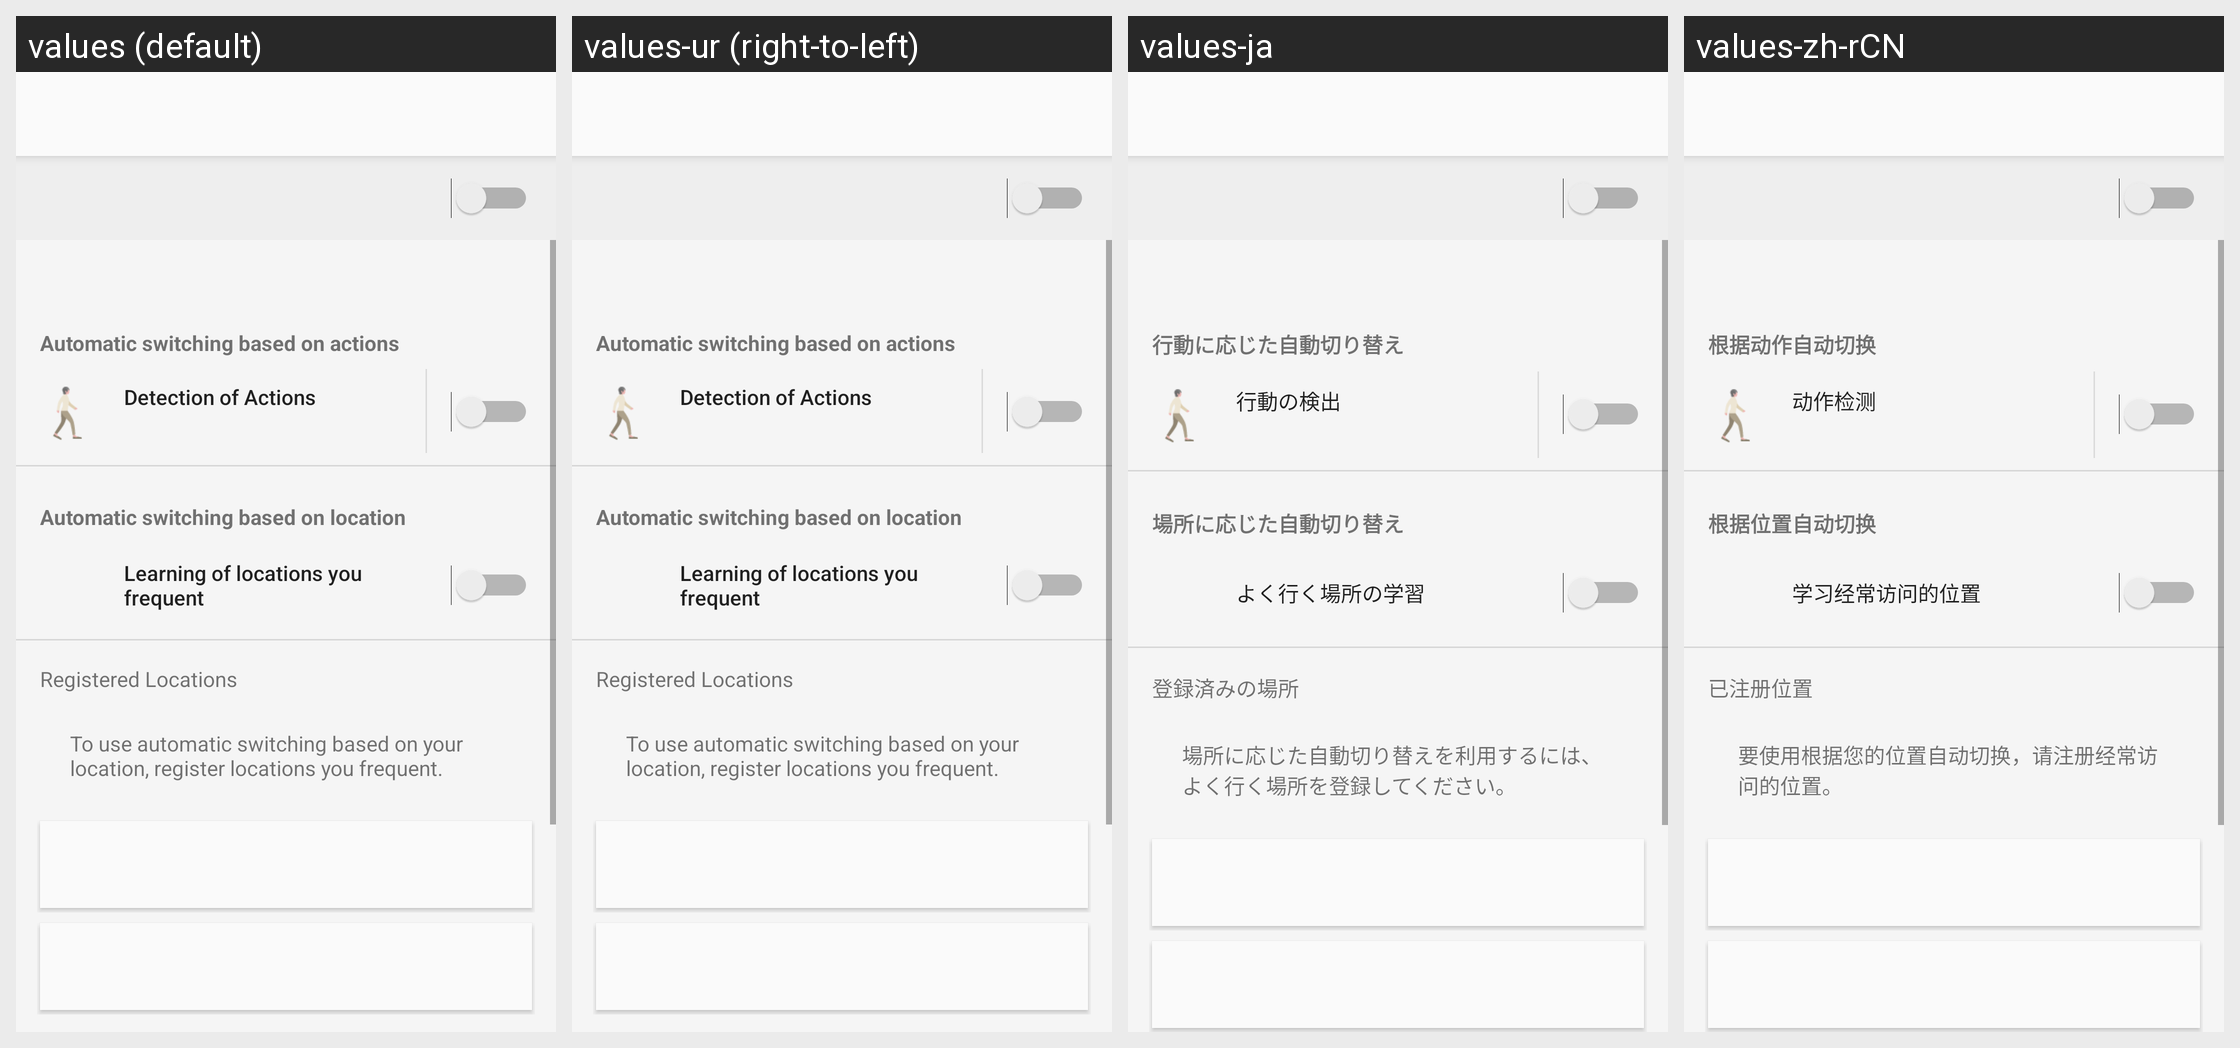

Here is an Android app screen in its default locale and in the app's own translations. Write out the translated-string differences for the strings that appear on this screen.
Android screen res/layout/asc_top_fragment.xml rendered under 4 locales, left to right: values (default), values-ur (right-to-left), values-ja, values-zh-rCN. Device: Nexus 5 (rendered at 1080×1920; each locale shown at half size, 540×960, under a caption strip naming it); theme AppTheme.Light.
Other locales in the repository, not shown: values-af, values-am, values-ar, values-az, values-be, values-bg, values-bn, values-bs, values-ca, values-cs, values-da, values-de, values-el, values-en, values-en-rGB, values-en-rUS, values-en-rXC, values-es, values-es-rUS, values-et, values-eu, values-fa, values-fi, values-fr, values-fr-rCA, values-gl, values-gu, values-hi, values-hr, values-hu, values-hy, values-in, values-is, values-it, values-iw, values-ka, values-kk, values-km, values-kn, values-ko, values-ky, values-lo, values-lt, values-lv, values-mk, values-ml, values-mn, values-mr, values-ms, values-my, values-nb, values-ne, values-nl, values-pa, values-pl, values-pt, values-pt-rBR, values-pt-rPT, values-ro, values-ru, values-si, values-sk, values-sl, values-sq, values-sr, values-sv, values-sw, values-ta, values-te, values-th, values-tl, values-tr, values-uk, values-uz, values-vi, values-zh-rHK, values-zh-rTW, values-zu.
Strings drawn on this screen, with the default value and each locale's value (text and hints the layout hard-codes, and strings that could not be matched under every locale, appear in the picture but are not listed):

ASC_Behavior_Detection
  values: Automatic switching based on actions
  values-ur: Automatic switching based on actions  [not translated; the default value is used]
  values-ja: 行動に応じた自動切り替え
  values-zh-rCN: 根据动作自动切换

ASC_Behavior_Detection_Menu
  values: Detection of Actions
  values-ur: Detection of Actions  [not translated; the default value is used]
  values-ja: 行動の検出
  values-zh-rCN: 动作检测

ASC_Location_Detection
  values: Automatic switching based on location
  values-ur: Automatic switching based on location  [not translated; the default value is used]
  values-ja: 場所に応じた自動切り替え
  values-zh-rCN: 根据位置自动切换

ASC_LearningLocation
  values: Learning of locations you frequent
  values-ur: Learning of locations you frequent  [not translated; the default value is used]
  values-ja: よく行く場所の学習
  values-zh-rCN: 学习经常访问的位置

ASC_RegisteredLocation
  values: Registered Locations
  values-ur: Registered Locations  [not translated; the default value is used]
  values-ja: 登録済みの場所
  values-zh-rCN: 已注册位置

ASC_Location_Empty_Message
  values: To use automatic switching based on your location, register locations you frequent.
  values-ur: To use automatic switching based on your location, register locations you frequent.  [not translated; the default value is used]
  values-ja: 場所に応じた自動切り替えを利用するには、よく行く場所を登録してください。
  values-zh-rCN: 要使用根据您的位置自动切换，请注册经常访问的位置。
